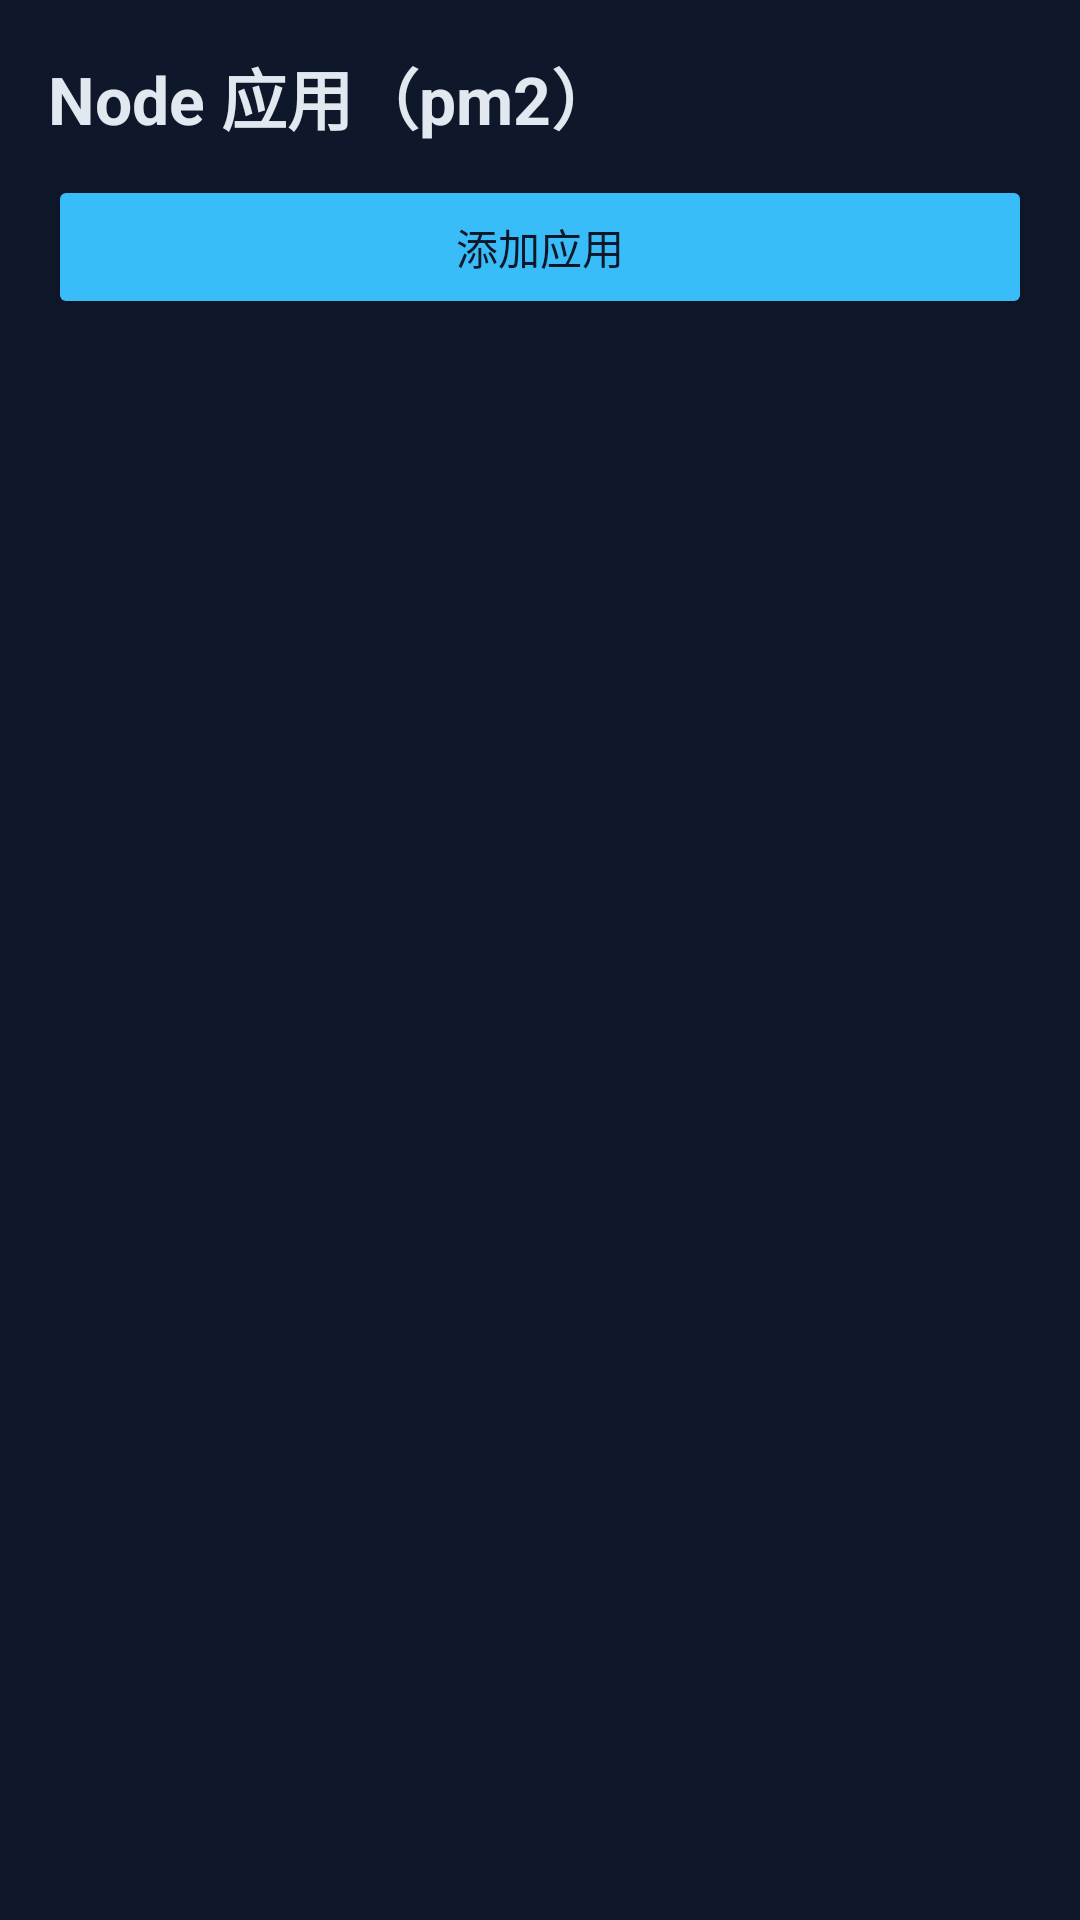

Layout XML and referenced resources for this Android screen:
<!-- AndroidManifest.xml: application theme Theme.QuickSite -->
<!-- res/layout/activity_apps.xml -->
<?xml version="1.0" encoding="utf-8"?>
<LinearLayout xmlns:android="http://schemas.android.com/apk/res/android"
    android:layout_width="match_parent"
    android:layout_height="match_parent"
    android:background="@color/bg"
    android:orientation="vertical"
    android:padding="16dp">

    <TextView
        android:layout_width="wrap_content"
        android:layout_height="wrap_content"
        android:text="Node 应用（pm2）"
        android:textColor="@color/fg"
        android:textSize="22sp"
        android:textStyle="bold" />

    <Button
        android:id="@+id/btnAddApp"
        android:layout_width="match_parent"
        android:layout_height="wrap_content"
        android:layout_marginTop="10dp"
        android:backgroundTint="@color/accent"
        android:text="添加应用"
        android:textColor="@color/bg" />

    <androidx.recyclerview.widget.RecyclerView
        android:id="@+id/appList"
        android:layout_width="match_parent"
        android:layout_height="0dp"
        android:layout_marginTop="12dp"
        android:layout_weight="1" />
</LinearLayout>
<!-- resources referenced by this layout -->
<resources>
  <color name="accent">#38BDF8</color>
  <color name="bg">#0F172A</color>
  <color name="fg">#E2E8F0</color>
  <style name="Theme.QuickSite" parent="Theme.MaterialComponents.DayNight.NoActionBar">
          <item name="colorPrimary">@color/accent</item>
          <item name="colorPrimaryDark">@color/bg</item>
          <item name="colorAccent">@color/accent</item>
          <item name="android:windowBackground">@color/bg</item>
          <item name="android:textColor">@color/fg</item>
          <item name="android:statusBarColor">@color/bg</item>
          <item name="android:navigationBarColor">@color/bg</item>
      </style>
</resources>
